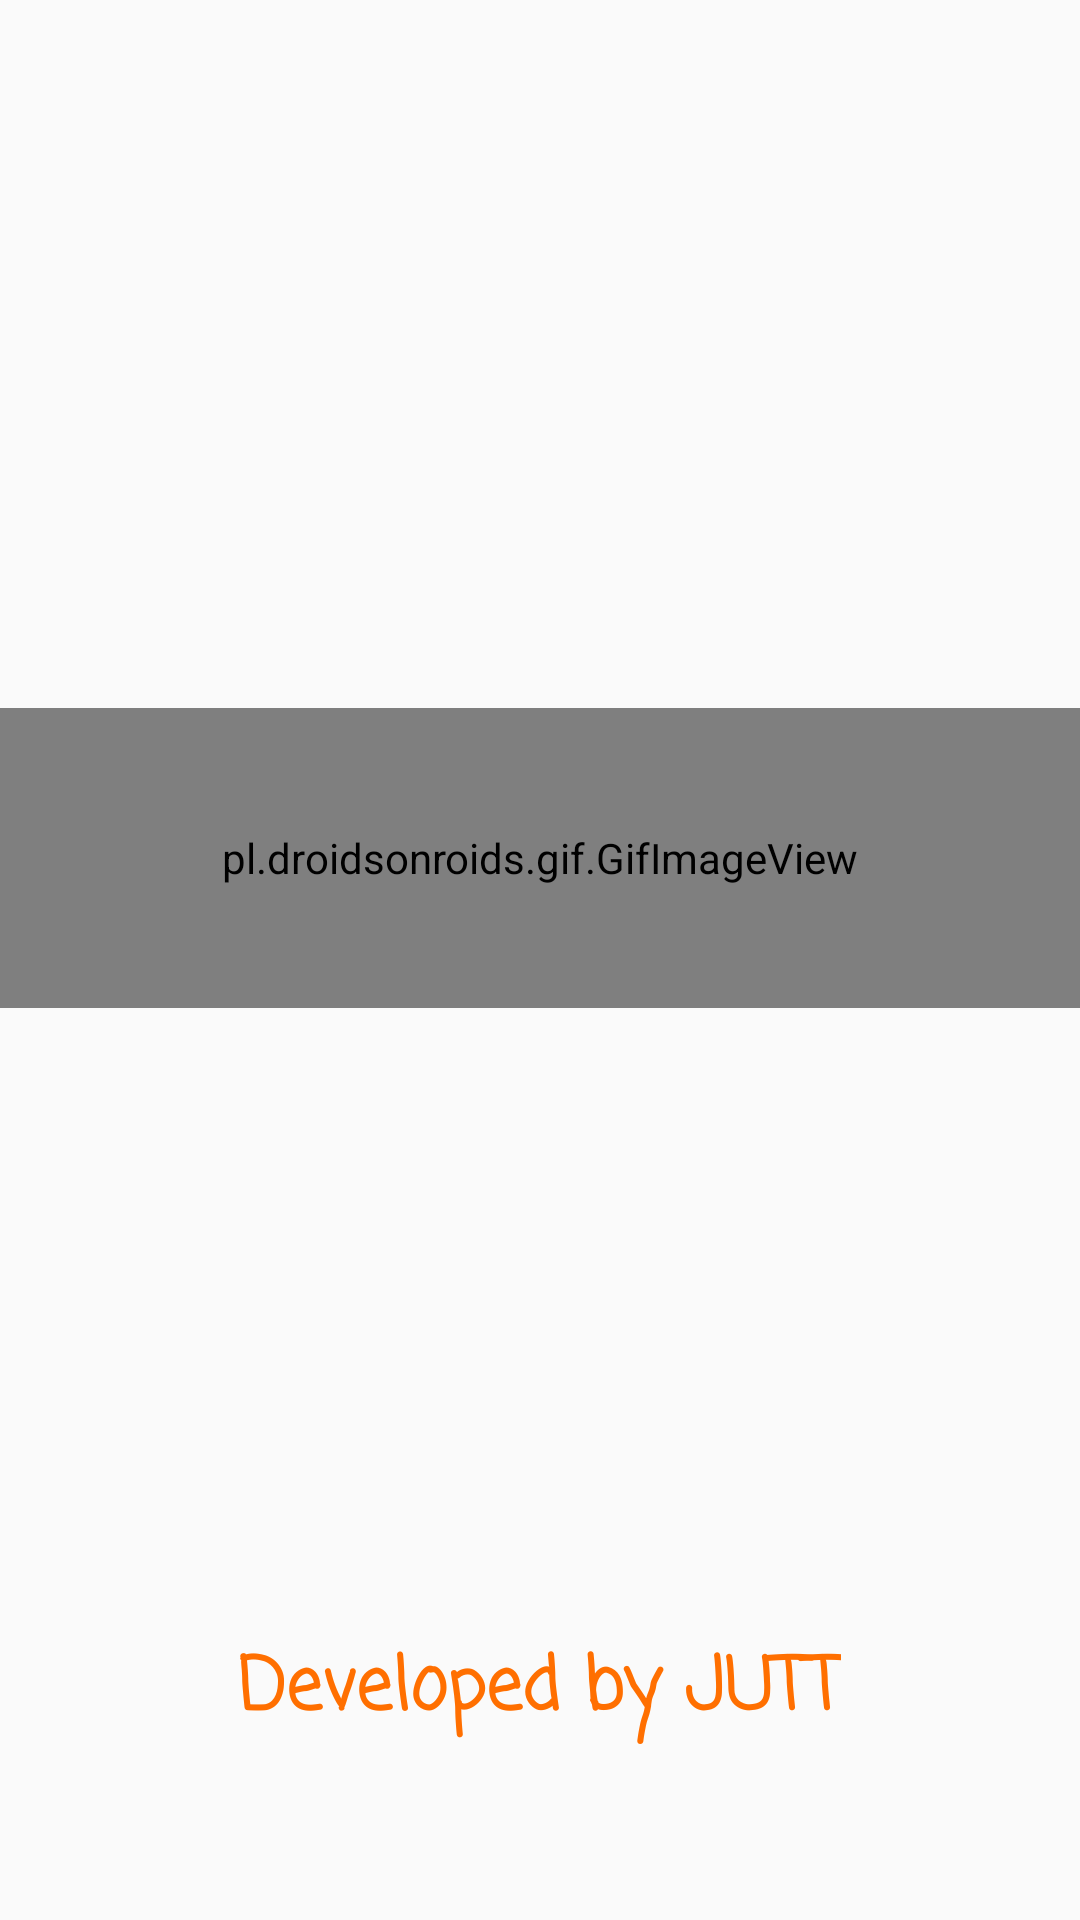

Produce the Android XML layout that renders to this screen, including the resource entries it uses.
<!-- AndroidManifest.xml: application theme Theme.MyCarShoppingApp -->
<!-- res/layout/activity_splash.xml -->
<?xml version="1.0" encoding="utf-8"?>
<androidx.constraintlayout.widget.ConstraintLayout xmlns:android="http://schemas.android.com/apk/res/android"
    xmlns:app="http://schemas.android.com/apk/res-auto"
    xmlns:tools="http://schemas.android.com/tools"
    android:layout_width="match_parent"
    android:layout_height="match_parent"
    tools:context=".SplashActivity">

    <pl.droidsonroids.gif.GifImageView
        android:layout_width="match_parent"
        android:layout_height="100dp"
        android:src="@drawable/movingtire"
        app:layout_constraintBottom_toBottomOf="parent"
        app:layout_constraintEnd_toEndOf="parent"
        app:layout_constraintHorizontal_bias="0.0"
        app:layout_constraintStart_toStartOf="parent"
        app:layout_constraintTop_toTopOf="parent"
        app:layout_constraintVertical_bias="0.437" />
    <TextView
        android:id="@+id/textView"
        android:layout_width="wrap_content"
        android:layout_height="wrap_content"
        android:fontFamily="casual"
        android:text="Developed by JUTT"
        android:textAlignment="center"
        android:textSize="24sp"
        android:textColor="#FF6F00"
        android:textStyle="bold"
        app:layout_constraintBottom_toBottomOf="parent"
        app:layout_constraintEnd_toEndOf="parent"
        app:layout_constraintHorizontal_bias="0.497"
        app:layout_constraintStart_toStartOf="parent"
        app:layout_constraintTop_toTopOf="parent"
        app:layout_constraintVertical_bias="0.903" />
    <ProgressBar
        android:id="@+id/progressBar"
        android:layout_width="wrap_content"
        android:layout_height="wrap_content"
        android:backgroundTint="#FF6F00"
        app:layout_constraintBottom_toBottomOf="parent"
        app:layout_constraintEnd_toEndOf="parent"
        app:layout_constraintHorizontal_bias="0.498"
        app:layout_constraintStart_toStartOf="parent"
        app:layout_constraintTop_toTopOf="parent"
        app:layout_constraintVertical_bias="0.672" />

</androidx.constraintlayout.widget.ConstraintLayout>
<!-- resources referenced by this layout -->
<resources>
  <style name="Theme.MyCarShoppingApp" parent="Base.Theme.MyCarShoppingApp" />
  <style name="Base.Theme.MyCarShoppingApp" parent="Theme.AppCompat.Light.NoActionBar">
          
          
          <item name="colorPrimary">@color/orange</item>
          <item name="colorPrimaryDark">@color/orange</item>
          <item name="colorAccent">@color/orange</item>
      </style>
</resources>
